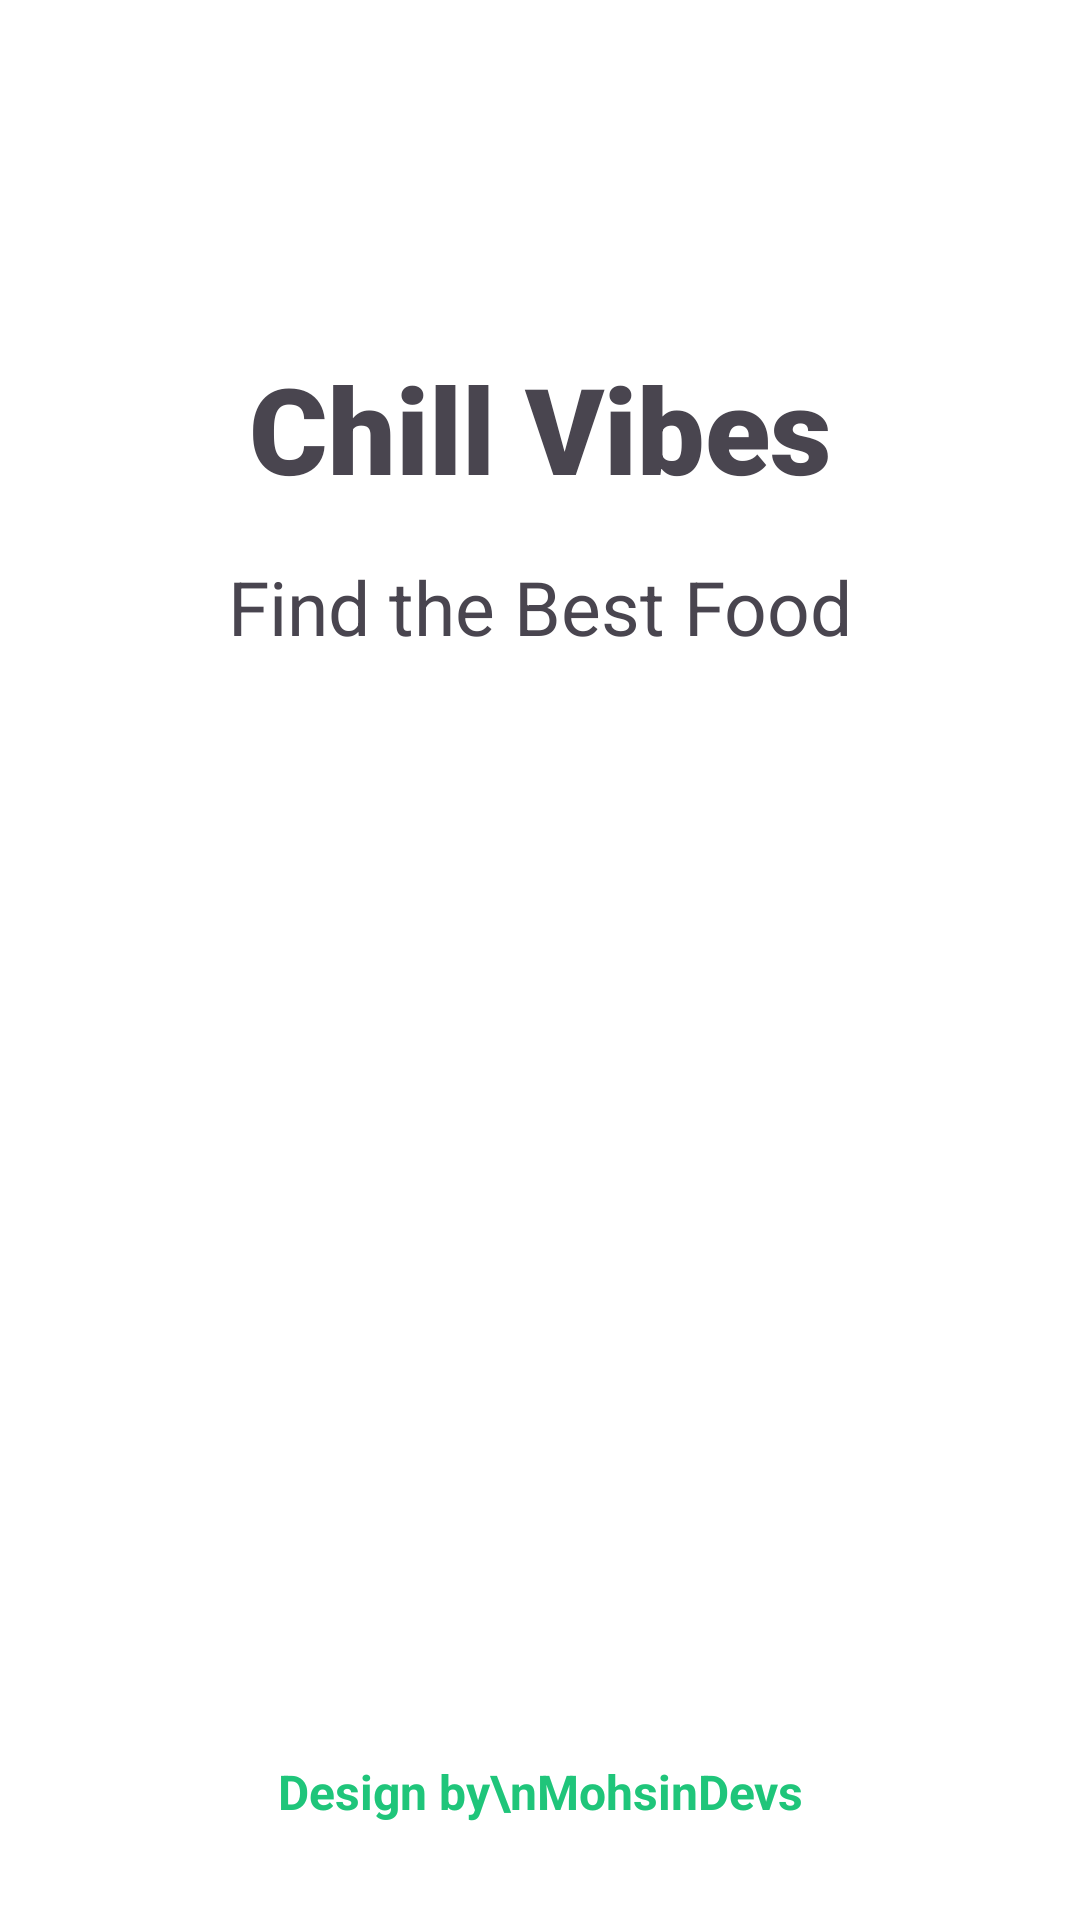

Here is an Android app screen rendered from its layout file. Give the layout XML and the strings, colors and styles it references.
<!-- AndroidManifest.xml: application theme Theme.ChillVibes -->
<!-- res/layout/activity_splash.xml -->
<?xml version="1.0" encoding="utf-8"?>
<androidx.constraintlayout.widget.ConstraintLayout xmlns:android="http://schemas.android.com/apk/res/android"
    xmlns:app="http://schemas.android.com/apk/res-auto"
    xmlns:tools="http://schemas.android.com/tools"
    android:id="@+id/main"
    android:layout_width="match_parent"
    android:layout_height="match_parent"
    android:background="@color/white"
    tools:context=".SplashActivity">

    <ImageView
        android:id="@+id/imageView"
        android:layout_width="wrap_content"
        android:layout_height="wrap_content"
        android:layout_marginTop="100dp"
        app:layout_constraintEnd_toEndOf="parent"
        app:layout_constraintStart_toStartOf="parent"
        app:layout_constraintTop_toTopOf="parent"
        app:srcCompat="@drawable/logo" />

    <TextView
        android:id="@+id/textView"
        android:layout_width="wrap_content"
        android:layout_height="wrap_content"
        android:layout_marginTop="16dp"
        android:fontFamily="sans-serif-black"
        android:text="Chill Vibes"
        android:textSize="40sp"
        app:layout_constraintEnd_toEndOf="@+id/imageView"
        app:layout_constraintStart_toStartOf="@+id/imageView"
        app:layout_constraintTop_toBottomOf="@+id/imageView" />

    <TextView
        android:id="@+id/textView2"
        android:layout_width="wrap_content"
        android:layout_height="wrap_content"
        android:layout_marginTop="16dp"
        android:text="Find the Best Food"
        android:textSize="25sp"
        app:layout_constraintEnd_toEndOf="@+id/textView"
        app:layout_constraintStart_toStartOf="@+id/textView"
        app:layout_constraintTop_toBottomOf="@+id/textView" />

    <TextView
        android:id="@+id/textView3"
        android:layout_width="wrap_content"
        android:layout_height="wrap_content"
        android:layout_marginBottom="32dp"
        android:text="Design by\nMohsinDevs"
        android:textAlignment="center"
        android:textColor="@color/textColor"
        android:textSize="16sp"
        android:textStyle="bold"
        app:layout_constraintBottom_toBottomOf="parent"
        app:layout_constraintEnd_toEndOf="parent"
        app:layout_constraintStart_toStartOf="parent" />
</androidx.constraintlayout.widget.ConstraintLayout>
<!-- resources referenced by this layout -->
<resources>
  <color name="textColor">#1FC57A</color>
  <color name="white">#FFFFFFFF</color>
  <style name="Theme.ChillVibes" parent="Base.Theme.ChillVibes" />
  <style name="Base.Theme.ChillVibes" parent="Theme.Material3.DayNight.NoActionBar">
          
          
      </style>
</resources>
